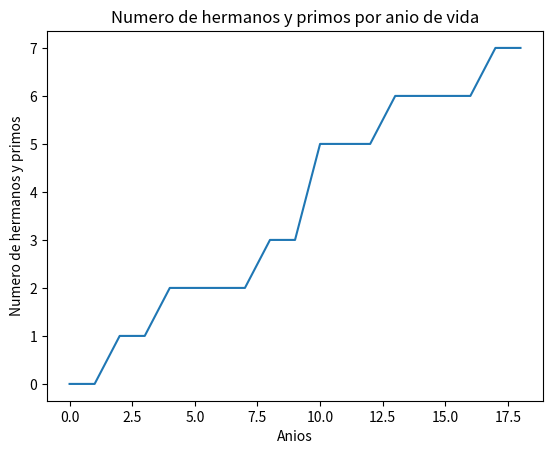

Write the Python code that produced this figure.
import matplotlib.pyplot as plt
plt.plot([0,0,1,1,2,2,2,2,3,3,5,5,5,6,6,6,6,7,7])
#Con esta isntruccion colocamos un titulo al eje de la grafica. 
plt.ylabel('Numero de hermanos y primos')
plt.xlabel('Anios')
plt.title('Numero de hermanos y primos por anio de vida')
#Con esta isntruccion guardamos la imagen con el formato que queramos.
plt.savefig('temp.png')
#Con esta instruccion mostramos la figura. 
plt.show()

